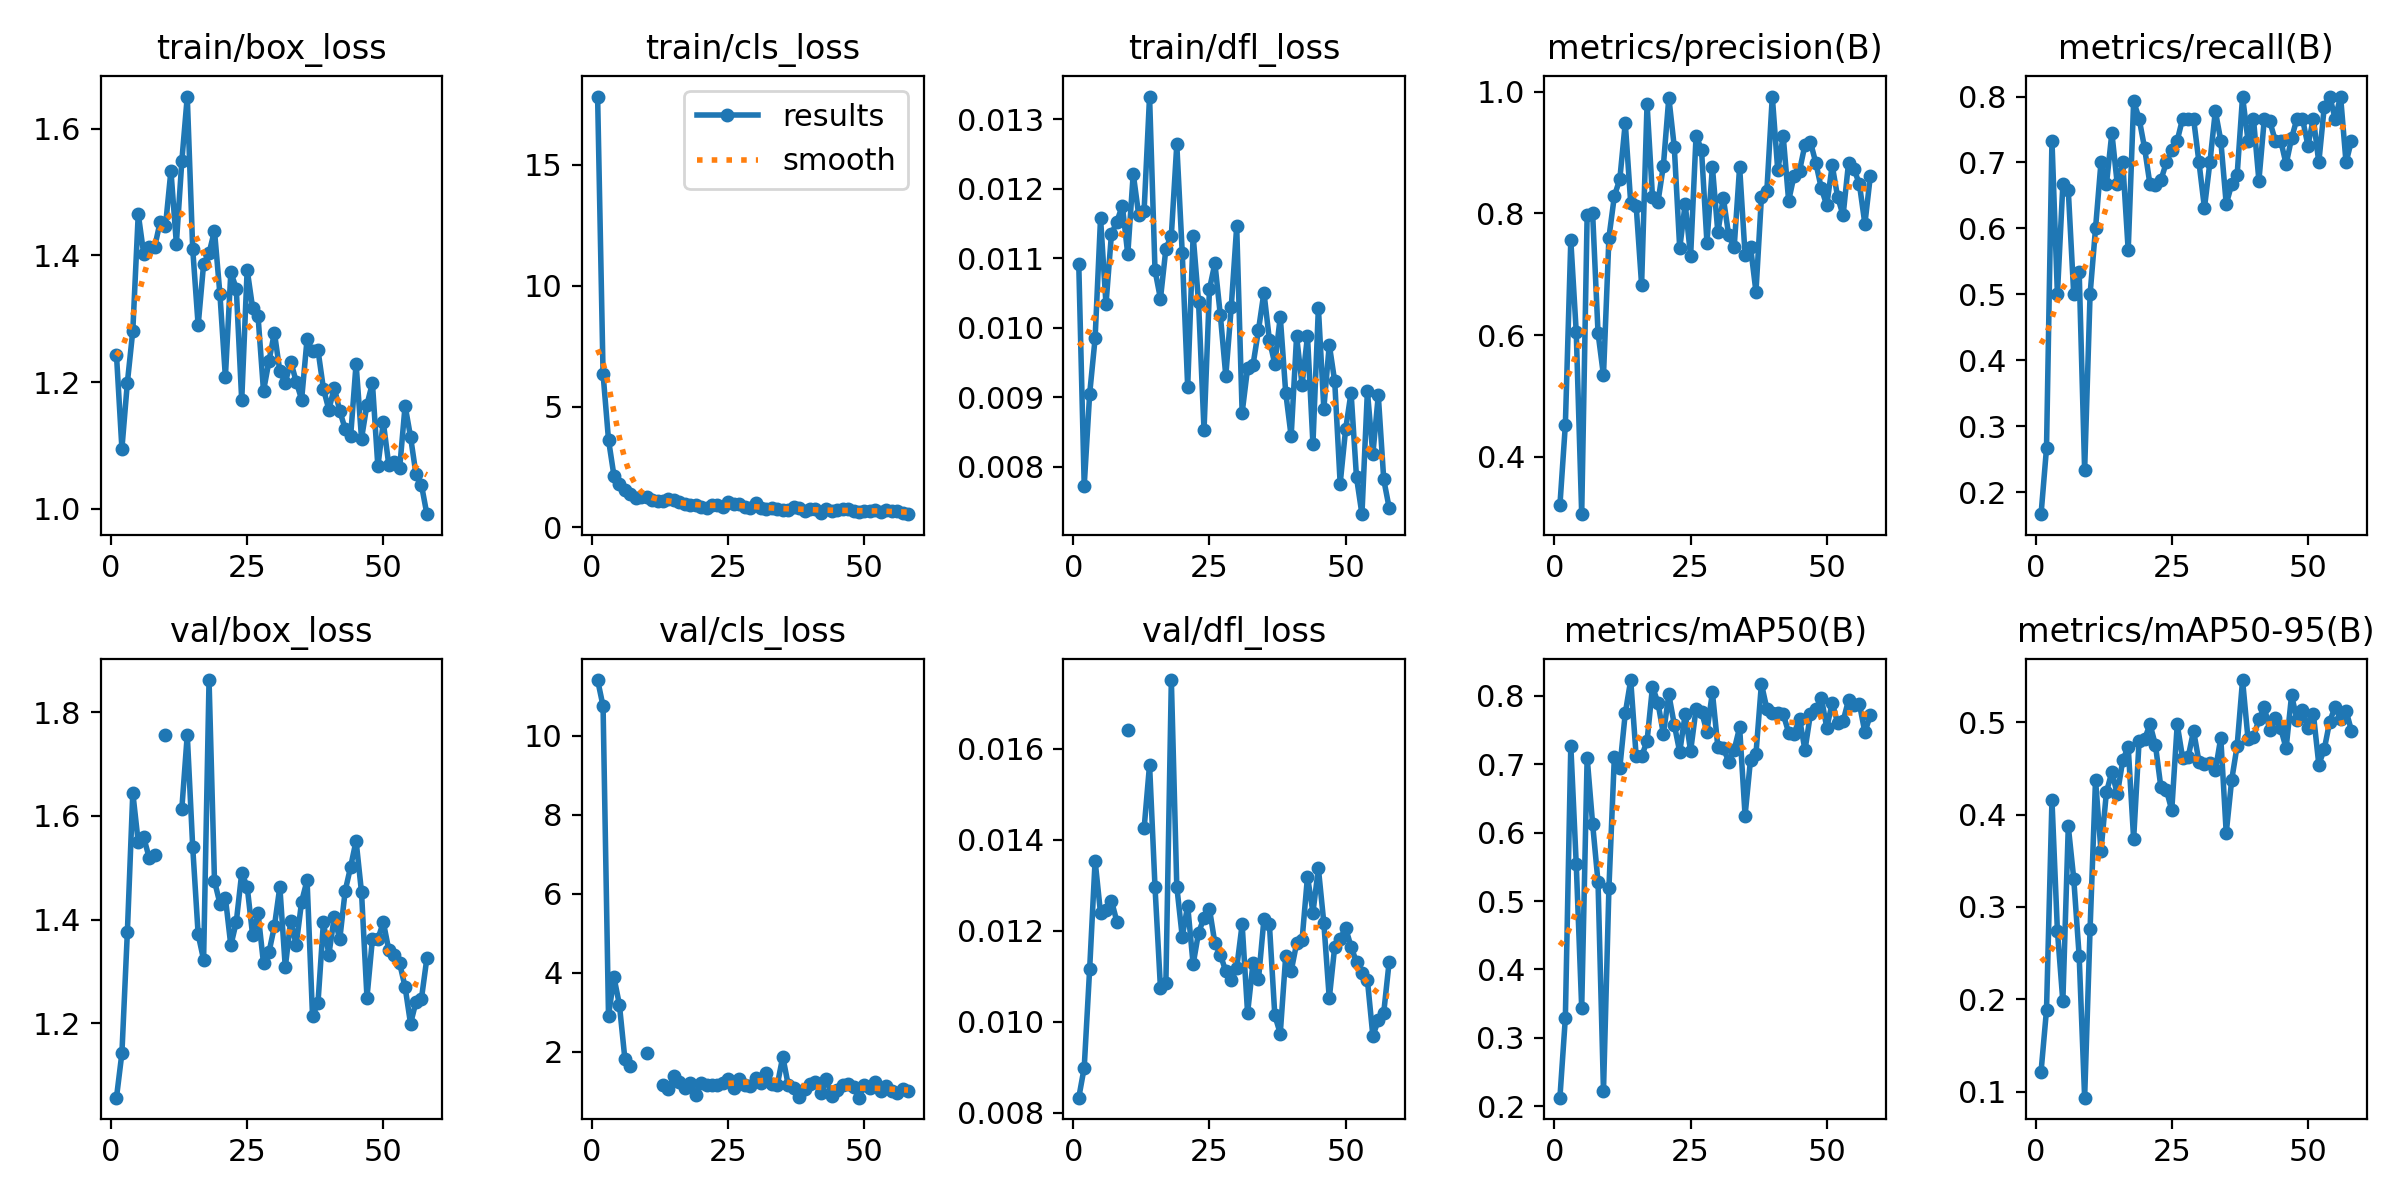

Data behind this chart, as committed beside it:
epoch, time, train/box_loss, train/cls_loss, train/dfl_loss, metrics/precision(B), metrics/recall(B), metrics/mAP50(B), metrics/mAP50-95(B), val/box_loss, val/cls_loss, val/dfl_loss, lr/pg0, lr/pg1, lr/pg2
1, 15.7, 1.243, 17.82, 0.01092, 0.3208, 0.1667, 0.2124, 0.1216, 1.056, 11.41, 0.00833, 0.00028, 0.00028, 0.00028
2, 22.83, 1.095, 6.358, 0.00773, 0.4531, 0.2667, 0.3293, 0.1885, 1.142, 10.75, 0.00899, 0.0005743, 0.0005743, 0.0005743
3, 29.84, 1.199, 3.63, 0.00905, 0.7556, 0.7333, 0.7271, 0.4158, 1.375, 2.907, 0.01116, 0.0008626, 0.0008626, 0.0008626
4, 36.89, 1.281, 2.142, 0.00985, 0.6048, 0.5, 0.5535, 0.2742, 1.645, 3.886, 0.01354, 0.001145, 0.001145, 0.001145
5, 43.8, 1.465, 1.816, 0.01158, 0.3061, 0.6667, 0.3437, 0.1977, 1.549, 3.191, 0.01238, 0.001421, 0.001421, 0.001421
6, 50.59, 1.402, 1.533, 0.01034, 0.7977, 0.6576, 0.7098, 0.3873, 1.559, 1.824, 0.01246, 0.001692, 0.001692, 0.001692
7, 57.42, 1.413, 1.386, 0.01135, 0.8012, 0.5, 0.6132, 0.3305, 1.52, 1.636, 0.01266, 0.001881, 0.001881, 0.001881
8, 64.28, 1.413, 1.234, 0.01153, 0.6036, 0.5333, 0.5275, 0.2463, 1.525, nan, 0.0122, 0.001861, 0.001861, 0.001861
9, 71.06, 1.452, 1.246, 0.01176, 0.5339, 0.2333, 0.2218, 0.09334, nan, nan, nan, 0.001842, 0.001842, 0.001842
10, 77.94, 1.446, 1.254, 0.01106, 0.7602, 0.5, 0.5192, 0.2761, 1.757, 1.977, 0.01642, 0.001822, 0.001822, 0.001822
11, 84.87, 1.534, 1.147, 0.01222, 0.8285, 0.6, 0.7113, 0.4378, nan, nan, nan, 0.001802, 0.001802, 0.001802
12, 91.8, 1.419, 1.084, 0.01163, 0.8562, 0.7, 0.6949, 0.3607, nan, nan, nan, 0.001782, 0.001782, 0.001782
13, 98.75, 1.549, 1.087, 0.01169, 0.9487, 0.6667, 0.7745, 0.4243, 1.613, 1.162, 0.01425, 0.001762, 0.001762, 0.001762
14, 105.6, 1.651, 1.171, 0.01333, 0.8171, 0.7448, 0.823, 0.4464, 1.757, 1.045, 0.01565, 0.001743, 0.001743, 0.001743
15, 112.5, 1.41, 1.146, 0.01083, 0.8126, 0.6667, 0.7116, 0.4222, 1.54, 1.39, 0.01296, 0.001723, 0.001723, 0.001723
16, 119.5, 1.29, 1.045, 0.01042, 0.6827, 0.7, 0.7114, 0.4589, 1.371, 1.232, 0.01074, 0.001703, 0.001703, 0.001703
17, 126.4, 1.386, 0.9666, 0.01114, 0.9801, 0.5667, 0.7339, 0.4735, 1.322, 1.076, 0.01086, 0.001683, 0.001683, 0.001683
18, 133.3, 1.404, 0.9325, 0.01133, 0.8262, 0.7927, 0.8131, 0.3735, 1.862, 1.209, 0.01751, 0.001663, 0.001663, 0.001663
19, 140.2, 1.439, 0.9495, 0.01264, 0.8182, 0.7667, 0.7899, 0.4798, 1.474, 0.9065, 0.01297, 0.001644, 0.001644, 0.001644
20, 147.1, 1.339, 0.8376, 0.01108, 0.8783, 0.7223, 0.7442, 0.4816, 1.431, 1.201, 0.01187, 0.001624, 0.001624, 0.001624
21, 154, 1.208, 0.8071, 0.00915, 0.9901, 0.6667, 0.802, 0.498, 1.442, 1.163, 0.01255, 0.001604, 0.001604, 0.001604
22, 160.9, 1.373, 0.9501, 0.01133, 0.9089, 0.6654, 0.7579, 0.4754, 1.35, 1.147, 0.01126, 0.001584, 0.001584, 0.001584
23, 167.9, 1.348, 0.9225, 0.01037, 0.7425, 0.6731, 0.7178, 0.4297, 1.395, 1.159, 0.01196, 0.001564, 0.001564, 0.001564
24, 174.8, 1.171, 0.8338, 0.00853, 0.8158, 0.7, 0.7731, 0.427, 1.49, 1.202, 0.01228, 0.001545, 0.001545, 0.001545
25, 181.7, 1.377, 1.044, 0.01056, 0.7295, 0.7193, 0.7192, 0.4048, 1.464, 1.311, 0.01248, 0.001525, 0.001525, 0.001525
26, 188.7, 1.317, 0.974, 0.01093, 0.9276, 0.7333, 0.7808, 0.4978, 1.37, 1.092, 0.01172, 0.001505, 0.001505, 0.001505
27, 195.5, 1.304, 0.9524, 0.01018, 0.9043, 0.7667, 0.7768, 0.4612, 1.412, 1.299, 0.01147, 0.001485, 0.001485, 0.001485
28, 202.5, 1.186, 0.8493, 0.00931, 0.7518, 0.7667, 0.7477, 0.462, 1.315, 1.156, 0.01111, 0.001465, 0.001465, 0.001465
29, 209.3, 1.233, 0.7996, 0.0103, 0.8763, 0.7667, 0.8049, 0.4909, 1.337, 1.12, 0.01091, 0.001446, 0.001446, 0.001446
30, 216.3, 1.278, 0.999, 0.01146, 0.7688, 0.7, 0.7255, 0.4573, 1.387, 1.321, 0.01118, 0.001426, 0.001426, 0.001426
31, 223.1, 1.217, 0.8114, 0.00878, 0.8256, 0.6311, 0.7237, 0.4544, 1.463, 1.205, 0.01214, 0.001406, 0.001406, 0.001406
32, 230.1, 1.199, 0.769, 0.00942, 0.7638, 0.7, 0.7037, 0.4555, 1.308, 1.466, 0.01019, 0.001386, 0.001386, 0.001386
33, 236.9, 1.233, 0.8135, 0.00947, 0.7447, 0.778, 0.7211, 0.4479, 1.398, 1.187, 0.01129, 0.001366, 0.001366, 0.001366
34, 243.8, 1.201, 0.763, 0.00997, 0.8761, 0.7333, 0.7539, 0.4832, 1.351, 1.161, 0.01093, 0.001347, 0.001347, 0.001347
35, 250.7, 1.173, 0.7383, 0.01051, 0.7319, 0.637, 0.6249, 0.3801, 1.435, 1.875, 0.01225, 0.001327, 0.001327, 0.001327
36, 257.6, 1.268, 0.7375, 0.00983, 0.7451, 0.6667, 0.7068, 0.4375, 1.476, 1.154, 0.01215, 0.001307, 0.001307, 0.001307
37, 264.5, 1.249, 0.8341, 0.00948, 0.6712, 0.6806, 0.7151, 0.4744, 1.214, 1.092, 0.01014, 0.001287, 0.001287, 0.001287
38, 271.4, 1.251, 0.8252, 0.01016, 0.8265, 0.8, 0.8174, 0.5458, 1.239, 0.8413, 0.00974, 0.001267, 0.001267, 0.001267
39, 278.4, 1.19, 0.6964, 0.00907, 0.837, 0.7333, 0.7811, 0.4821, 1.395, 1.066, 0.01144, 0.001248, 0.001248, 0.001248
40, 285.3, 1.157, 0.764, 0.00844, 0.9917, 0.7667, 0.775, 0.4836, 1.332, 1.172, 0.01111, 0.001228, 0.001228, 0.001228
41, 292.2, 1.191, 0.7519, 0.00988, 0.8705, 0.6725, 0.7747, 0.5034, 1.405, 1.223, 0.01172, 0.001208, 0.001208, 0.001208
42, 299, 1.154, 0.6144, 0.00918, 0.9269, 0.7667, 0.7732, 0.5161, 1.362, 0.9496, 0.01179, 0.001188, 0.001188, 0.001188
43, 306, 1.126, 0.7587, 0.00988, 0.8206, 0.7623, 0.7463, 0.4917, 1.455, 1.305, 0.01319, 0.001168, 0.001168, 0.001168
44, 312.9, 1.115, 0.6623, 0.00833, 0.862, 0.7333, 0.7449, 0.5043, 1.502, 0.874, 0.0124, 0.001149, 0.001149, 0.001149
45, 319.8, 1.229, 0.7084, 0.01029, 0.87, 0.7333, 0.7666, 0.4934, 1.552, 1.023, 0.01337, 0.001129, 0.001129, 0.001129
46, 326.7, 1.111, 0.7614, 0.00884, 0.9127, 0.6973, 0.7205, 0.472, 1.452, 1.159, 0.01217, 0.001109, 0.001109, 0.001109
47, 333.7, 1.165, 0.771, 0.00976, 0.917, 0.737, 0.7734, 0.5294, 1.249, 1.174, 0.01051, 0.001089, 0.001089, 0.001089
48, 340.7, 1.198, 0.6797, 0.00923, 0.8826, 0.7667, 0.78, 0.5029, 1.363, 1.098, 0.01165, 0.001069, 0.001069, 0.001069
49, 347.7, 1.067, 0.6246, 0.00776, 0.8411, 0.7667, 0.7972, 0.5137, 1.362, 0.8347, 0.01182, 0.00105, 0.00105, 0.00105
50, 354.8, 1.137, 0.6879, 0.00854, 0.8132, 0.7256, 0.7535, 0.4943, 1.395, 1.15, 0.01206, 0.00103, 0.00103, 0.00103
51, 361.7, 1.07, 0.6817, 0.00907, 0.8787, 0.7667, 0.7894, 0.5093, 1.342, 1.068, 0.01165, 0.00101, 0.00101, 0.00101
52, 368.6, 1.074, 0.734, 0.00785, 0.8266, 0.7, 0.7606, 0.4543, 1.331, 1.221, 0.01131, 0.0009902, 0.0009902, 0.0009902
53, 375.5, 1.064, 0.6491, 0.00732, 0.7967, 0.7841, 0.7631, 0.4708, 1.315, 1.014, 0.01107, 0.0009704, 0.0009704, 0.0009704
54, 382.5, 1.163, 0.7247, 0.00909, 0.883, 0.8, 0.7938, 0.5008, 1.27, 1.14, 0.01092, 0.0009506, 0.0009506, 0.0009506
55, 389.5, 1.114, 0.6765, 0.00818, 0.8731, 0.7667, 0.7868, 0.5169, 1.199, 1.013, 0.00969, 0.0009308, 0.0009308, 0.0009308
56, 396.4, 1.055, 0.6977, 0.00903, 0.8476, 0.8, 0.788, 0.5038, 1.241, 0.9439, 0.01003, 0.000911, 0.000911, 0.000911
57, 403.2, 1.038, 0.6165, 0.00782, 0.7827, 0.7, 0.7466, 0.5128, 1.247, 1.063, 0.0102, 0.0008912, 0.0008912, 0.0008912
58, 410.1, 0.9917, 0.5511, 0.00741, 0.8611, 0.7333, 0.7719, 0.4908, 1.326, 1.009, 0.01132, 0.0008714, 0.0008714, 0.0008714
